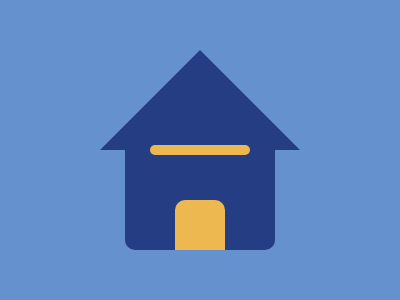

Write the HTML and CSS that draws this image.

<div></div>
<div></div>
<div></div>
<div></div>
<style>
  body {
 	margin: 0;
    padding: 50px 100px;
    background:#6592CF;
  }
  div:nth-child(1){
    position:fixed;
    width: 0px;
    height: 0px;
    border-top: 20px solid none;
    border-left: 100px solid transparent;
    border-right: 100px solid transparent;
    border-bottom : 100px solid #243D83;
  }
  div:nth-child(2){
    position:fixed;
    top: 120px;
    left: 125px;
    width: 150px;
    height: 130px;
    background: #243D83;
    border-radius: 10px;
  }
  div:nth-child(3){
    position:fixed;
    top: 145px;
    left: 150px;
    width: 100px;
    height: 10px;
    background:#EEB850;
    border-radius: 10px;
  }
  div:nth-child(4){
   position:fixed;
    top: 200px;
    left: 175px;
    width: 50px;
    height: 50px;
    background:#EEB850;
    border-top-left-radius: 10px;
    border-top-right-radius: 10px;
  }
</style>